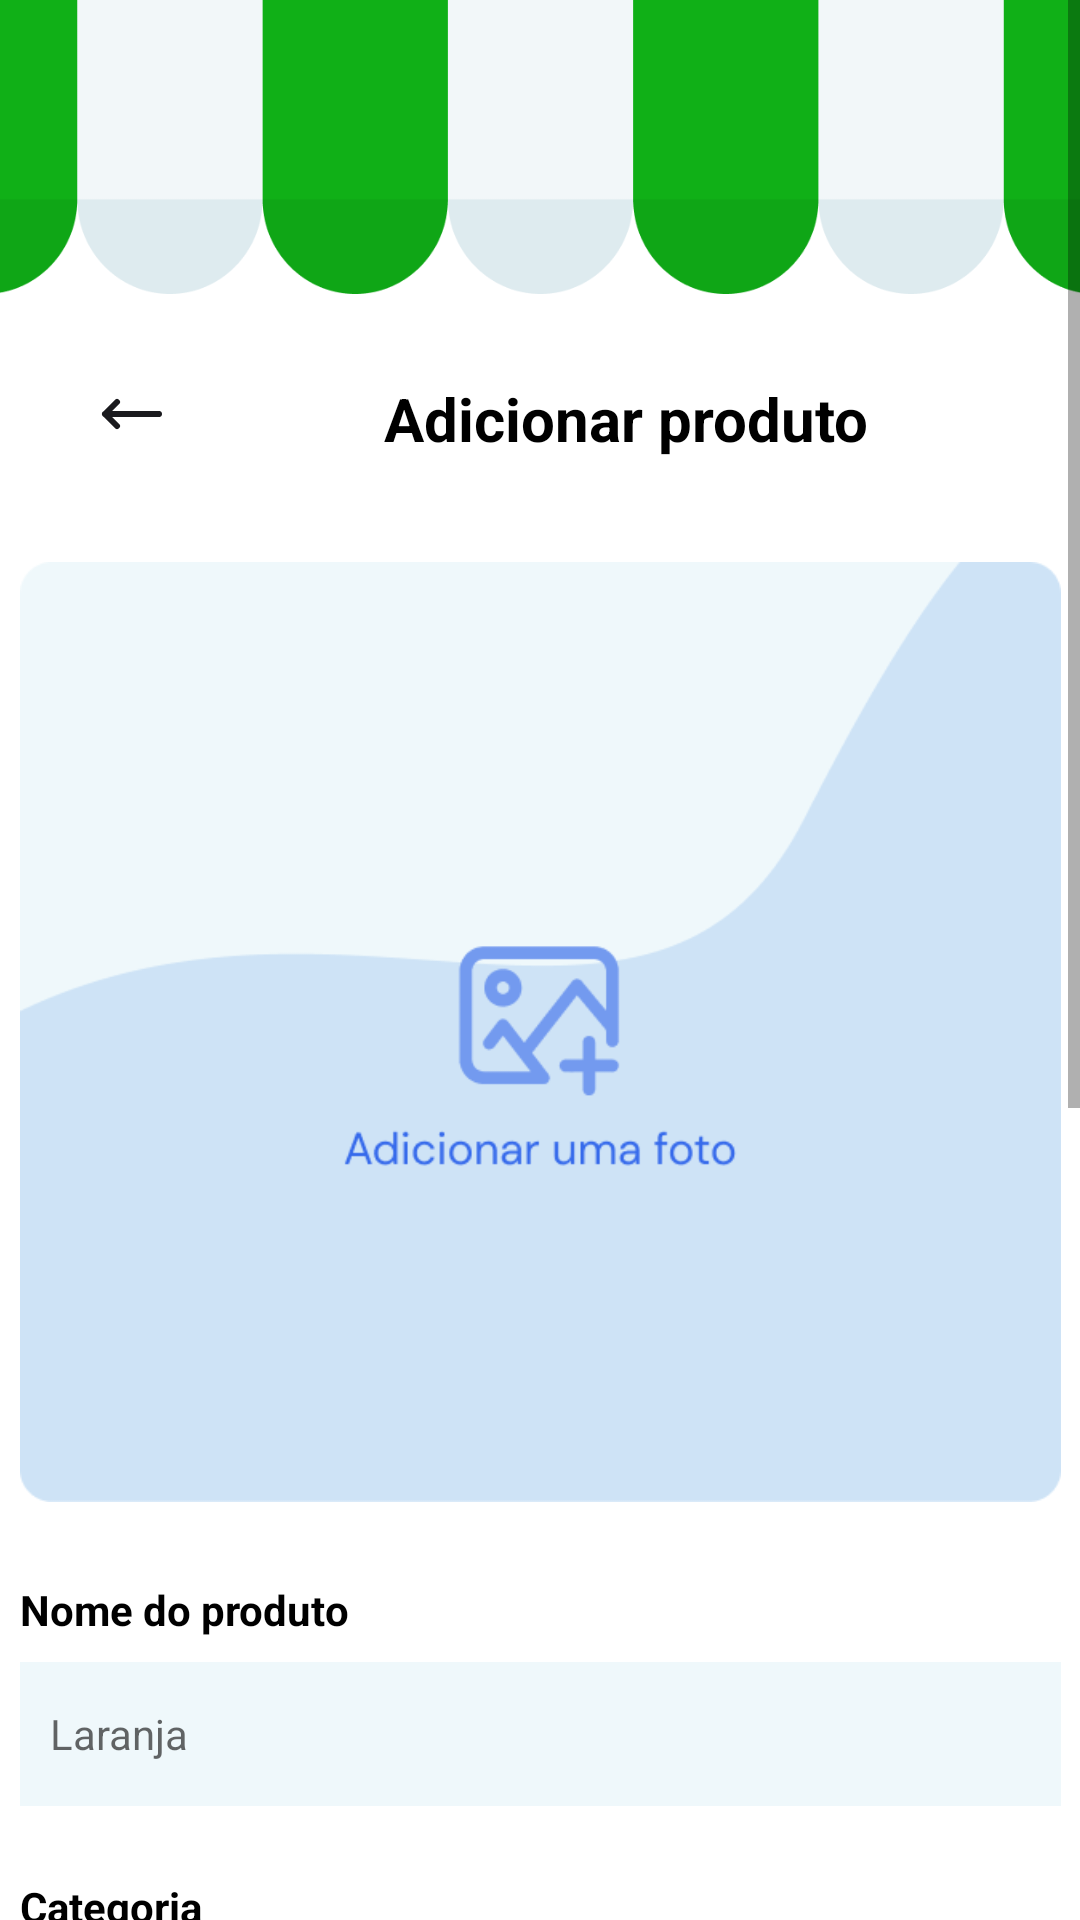

Produce the Android XML layout that renders to this screen, including the resource entries it uses.
<!-- AndroidManifest.xml: application theme Theme.CestaFeiraApp -->
<!-- res/layout/fragment_form_product.xml -->
<?xml version="1.0" encoding="utf-8"?>
<androidx.constraintlayout.widget.ConstraintLayout xmlns:android="http://schemas.android.com/apk/res/android"
    xmlns:app="http://schemas.android.com/apk/res-auto"
    xmlns:tools="http://schemas.android.com/tools"
    android:layout_width="match_parent"
    android:layout_height="match_parent"
    tools:context=".formProductFragment">

    <ScrollView
        android:layout_width="0dp"
        android:layout_height="0dp"
        app:layout_constraintBottom_toBottomOf="parent"
        app:layout_constraintEnd_toEndOf="parent"
        app:layout_constraintHorizontal_bias="0.0"
        app:layout_constraintStart_toStartOf="parent"
        app:layout_constraintTop_toTopOf="parent"
        app:layout_constraintVertical_bias="0.0">

        <androidx.constraintlayout.widget.ConstraintLayout
            android:layout_width="match_parent"
            android:layout_height="wrap_content">

            <ImageView
                android:id="@+id/imageView3"
                android:layout_width="418dp"
                android:layout_height="98dp"
                android:scaleType="centerCrop"
                android:src="@drawable/toldo"
                app:layout_constraintEnd_toEndOf="parent"
                app:layout_constraintStart_toStartOf="parent"
                app:layout_constraintTop_toTopOf="parent" />

            <TextView
                android:id="@+id/textView7"
                android:layout_width="wrap_content"
                android:layout_height="wrap_content"
                android:layout_marginTop="24dp"
                android:text="Nome do produto"
                android:textColor="#000000"
                android:textStyle="bold"
                app:layout_constraintEnd_toEndOf="@+id/inputImage"
                app:layout_constraintHorizontal_bias="0.0"
                app:layout_constraintStart_toStartOf="@+id/inputImage"
                app:layout_constraintTop_toBottomOf="@+id/inputImage" />

            <TextView
                android:id="@+id/textView8"
                android:layout_width="wrap_content"
                android:layout_height="wrap_content"
                android:layout_marginTop="24dp"
                android:text="Categoria"
                android:textColor="#000000"
                android:textStyle="bold"
                app:layout_constraintEnd_toEndOf="@+id/inputNomeProd"
                app:layout_constraintHorizontal_bias="0.0"
                app:layout_constraintStart_toStartOf="@+id/inputNomeProd"
                app:layout_constraintTop_toBottomOf="@+id/inputNomeProd" />

            <ImageView
                android:id="@+id/buttonBackAdd"
                android:layout_width="wrap_content"
                android:layout_height="wrap_content"
                android:layout_marginStart="32dp"
                android:layout_marginTop="28dp"
                android:src="@drawable/ic_backarrow"
                app:layout_constraintStart_toStartOf="parent"
                app:layout_constraintTop_toBottomOf="@+id/imageView3" />

            <ImageView
                android:id="@+id/inputImage"
                android:layout_width="347dp"
                android:layout_height="318dp"
                android:layout_marginTop="32dp"
                android:src="@drawable/addimg"
                app:layout_constraintEnd_toEndOf="parent"
                app:layout_constraintStart_toStartOf="parent"
                app:layout_constraintTop_toBottomOf="@+id/textView5" />

            <TextView
                android:id="@+id/textView5"
                android:layout_width="wrap_content"
                android:layout_height="wrap_content"
                android:layout_marginStart="72dp"
                android:text="Adicionar produto"
                android:textColor="#000000"
                android:textSize="20sp"
                android:textStyle="bold"
                app:layout_constraintBottom_toBottomOf="@+id/buttonBackAdd"
                app:layout_constraintStart_toEndOf="@+id/buttonBackAdd"
                app:layout_constraintTop_toTopOf="@+id/buttonBackAdd"
                app:layout_constraintVertical_bias="0.0" />

            <EditText
                android:id="@+id/inputNomeProd"
                android:layout_width="0dp"
                android:layout_height="wrap_content"
                android:layout_marginTop="8dp"
                android:background="#EFF8FB"
                android:ems="10"
                android:hint="Laranja"
                android:inputType="textPersonName"
                android:minHeight="48dp"
                android:padding="10dp"
                android:textSize="14sp"
                app:layout_constraintEnd_toEndOf="@+id/inputImage"
                app:layout_constraintStart_toStartOf="@+id/inputImage"
                app:layout_constraintTop_toBottomOf="@+id/textView7" />

            <Spinner
                android:id="@+id/spinner2"
                android:layout_width="0dp"
                android:layout_height="wrap_content"
                android:layout_marginTop="8dp"
                android:background="#EFF8FB"
                android:minHeight="48dp"
                android:spinnerMode="dropdown"
                app:layout_constraintEnd_toEndOf="@+id/inputImage"
                app:layout_constraintHorizontal_bias="0.0"
                app:layout_constraintStart_toStartOf="@+id/inputNomeProd"
                app:layout_constraintTop_toBottomOf="@+id/textView8"
                tools:ignore="SpeakableTextPresentCheck" />

            <TextView
                android:id="@+id/textView9"
                android:layout_width="wrap_content"
                android:layout_height="wrap_content"
                android:layout_marginTop="24dp"
                android:text="Peso"
                android:textColor="#000000"
                android:textStyle="bold"
                app:layout_constraintEnd_toEndOf="@+id/spinner2"
                app:layout_constraintHorizontal_bias="0.0"
                app:layout_constraintStart_toStartOf="@+id/spinner2"
                app:layout_constraintTop_toBottomOf="@+id/spinner2" />

            <EditText
                android:id="@+id/inputPeso"
                android:layout_width="165dp"
                android:layout_height="48dp"
                android:layout_marginTop="8dp"
                android:background="#EFF8FB"
                android:ems="10"
                android:hint="Kg"
                android:inputType="numberDecimal"
                android:minHeight="32dp"
                android:padding="10dp"
                android:textSize="14sp"
                app:layout_constraintStart_toStartOf="@+id/spinner2"
                app:layout_constraintTop_toBottomOf="@+id/textView9" />

            <TextView
                android:id="@+id/textView10"
                android:layout_width="wrap_content"
                android:layout_height="wrap_content"
                android:layout_marginStart="144dp"
                android:text="Valor"
                android:textColor="#000000"
                android:textStyle="bold"
                app:layout_constraintBottom_toBottomOf="@+id/textView9"
                app:layout_constraintStart_toEndOf="@+id/textView9"
                app:layout_constraintTop_toTopOf="@+id/textView9"
                app:layout_constraintVertical_bias="0.0" />

            <EditText
                android:id="@+id/editTextNumberDecimal2"
                android:layout_width="170dp"
                android:layout_height="48dp"
                android:layout_marginStart="12dp"
                android:background="#EFF8FB"
                android:ems="10"
                android:hint="R$"
                android:inputType="numberDecimal"
                android:padding="10dp"
                android:textSize="14sp"
                app:layout_constraintBottom_toBottomOf="@+id/inputPeso"
                app:layout_constraintStart_toEndOf="@+id/inputPeso"
                app:layout_constraintTop_toTopOf="@+id/inputPeso" />

            <TextView
                android:id="@+id/textView11"
                android:layout_width="wrap_content"
                android:layout_height="wrap_content"
                android:layout_marginTop="24dp"
                android:text="Descrição do produto"
                android:textColor="#000000"
                android:textStyle="bold"
                app:layout_constraintStart_toStartOf="@+id/inputPeso"
                app:layout_constraintTop_toBottomOf="@+id/inputPeso" />

            <EditText
                android:id="@+id/inputDescricao"
                android:layout_width="0dp"
                android:layout_height="146dp"
                android:layout_marginTop="8dp"
                android:background="#EFF8FB"
                android:ems="10"
                android:gravity="start"
                android:hint="Digite uma descrição..."
                android:inputType="textMultiLine|textAutoComplete"
                android:minHeight="48dp"
                android:padding="10dp"
                android:textSize="14sp"
                app:layout_constraintEnd_toEndOf="@+id/spinner2"
                app:layout_constraintStart_toStartOf="@+id/spinner2"
                app:layout_constraintTop_toBottomOf="@+id/textView11" />

            <Button
                android:id="@+id/buttonAddProd"
                android:layout_width="0dp"
                android:layout_height="wrap_content"
                android:layout_marginTop="32dp"
                android:layout_marginBottom="32dp"
                android:backgroundTint="#116EBE"
                android:insetTop="0dp"
                android:insetBottom="0dp"
                android:text="Adicionar produto"
                app:layout_constraintBottom_toBottomOf="parent"
                app:layout_constraintEnd_toEndOf="@+id/inputDescricao"
                app:layout_constraintStart_toStartOf="@+id/inputDescricao"
                app:layout_constraintTop_toBottomOf="@+id/inputDescricao" />

        </androidx.constraintlayout.widget.ConstraintLayout>
    </ScrollView>

</androidx.constraintlayout.widget.ConstraintLayout>
<!-- resources referenced by this layout -->
<resources>
  <!-- drawable addimg: png bitmap (drawable, 11889 bytes) -->
  <!-- drawable ic_backarrow (drawable) -->
  <vector xmlns:android="http://schemas.android.com/apk/res/android"
      android:width="24dp"
      android:height="24dp"
      android:viewportWidth="24"
      android:viewportHeight="24">
    <path
        android:pathData="M7,16L3,12M3,12L7,8M3,12L21,12"
        android:strokeLineJoin="round"
        android:strokeWidth="2"
        android:fillColor="#00000000"
        android:strokeColor="#1A1A1E"
        android:strokeLineCap="round"/>
  </vector>
  <!-- drawable toldo: png bitmap (drawable, 11271 bytes) -->
  <style name="Theme.CestaFeiraApp" parent="Theme.MaterialComponents.DayNight.DarkActionBar">
          
          <item name="colorPrimary">@color/purple_500</item>
          <item name="colorPrimaryVariant">@color/purple_700</item>
          <item name="colorOnPrimary">@color/white</item>
          
          <item name="colorSecondary">@color/teal_200</item>
          <item name="colorSecondaryVariant">@color/teal_700</item>
          <item name="colorOnSecondary">@color/black</item>
          
          <item name="android:statusBarColor" tools:targetApi="l">?attr/colorPrimaryVariant</item>
          
      </style>
  <!-- not gathered from this repository: default colours our renderer supplied (Android Studio template values) -->
  <color name="purple_500">#FF6200EE</color>
  <color name="purple_700">#FF3700B3</color>
  <color name="teal_200">#FF03DAC5</color>
  <color name="teal_700">#FF018786</color>
  <color name="black">#FF000000</color>
  <color name="white">#FFFFFFFF</color>
</resources>
